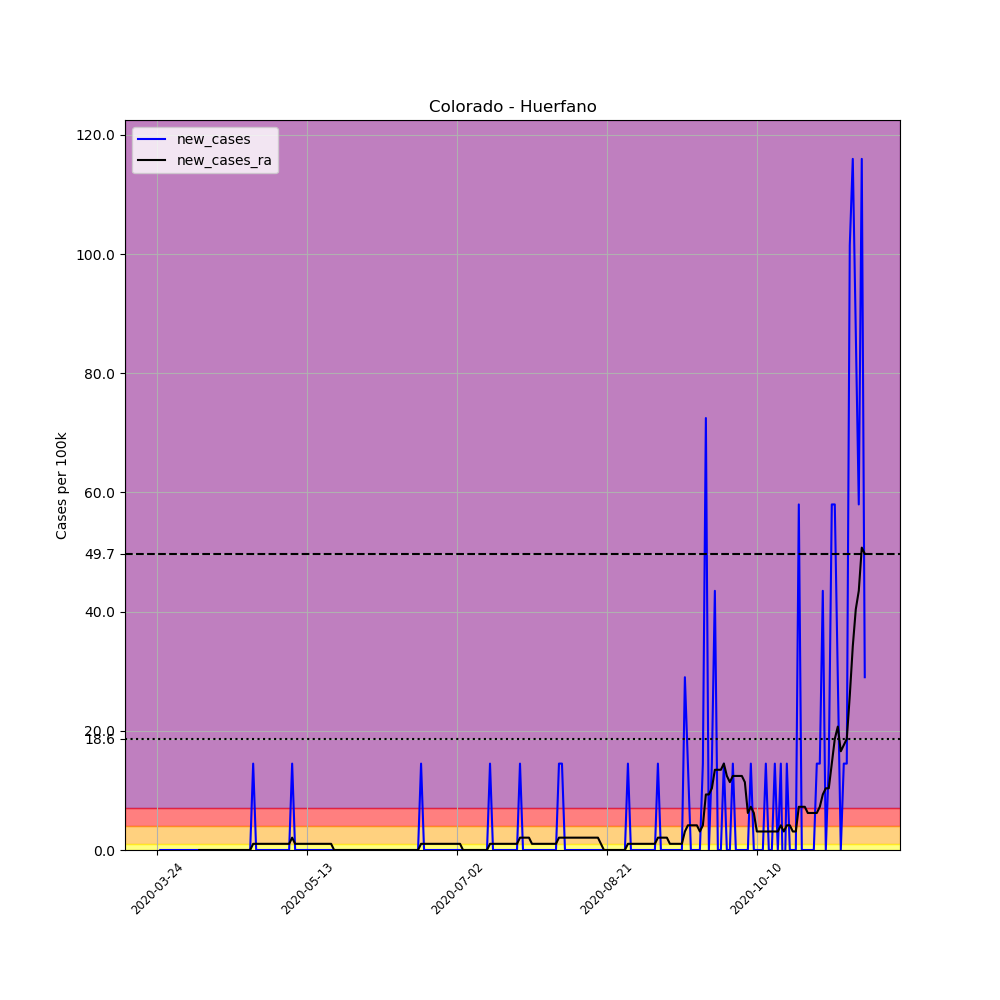

Values plotted in this chart, from the file beside it:
, date, county, state, fips, cases, deaths, COUNTY, STNAME, CTYNAME, POPESTIMATE2019, per_100k, new_cases, new_cases_ra
298455, 2020-03-24, Huerfano, Colorado, 8055, 1, 0, 55, Colorado, Huerfano, 6897, 14.5, , 
298456, 2020-03-25, Huerfano, Colorado, 8055, 1, 0, 55, Colorado, Huerfano, 6897, 14.5, 0.0, 
298457, 2020-03-26, Huerfano, Colorado, 8055, 1, 0, 55, Colorado, Huerfano, 6897, 14.5, 0.0, 
298458, 2020-03-27, Huerfano, Colorado, 8055, 1, 0, 55, Colorado, Huerfano, 6897, 14.5, 0.0, 
298459, 2020-03-28, Huerfano, Colorado, 8055, 1, 0, 55, Colorado, Huerfano, 6897, 14.5, 0.0, 
298460, 2020-03-29, Huerfano, Colorado, 8055, 1, 0, 55, Colorado, Huerfano, 6897, 14.5, 0.0, 
298461, 2020-03-30, Huerfano, Colorado, 8055, 1, 0, 55, Colorado, Huerfano, 6897, 14.5, 0.0, 
298462, 2020-03-31, Huerfano, Colorado, 8055, 1, 0, 55, Colorado, Huerfano, 6897, 14.5, 0.0, 
298463, 2020-04-01, Huerfano, Colorado, 8055, 1, 0, 55, Colorado, Huerfano, 6897, 14.5, 0.0, 
298464, 2020-04-02, Huerfano, Colorado, 8055, 1, 0, 55, Colorado, Huerfano, 6897, 14.5, 0.0, 
298465, 2020-04-03, Huerfano, Colorado, 8055, 1, 0, 55, Colorado, Huerfano, 6897, 14.5, 0.0, 
298466, 2020-04-04, Huerfano, Colorado, 8055, 1, 0, 55, Colorado, Huerfano, 6897, 14.5, 0.0, 
298467, 2020-04-05, Huerfano, Colorado, 8055, 1, 0, 55, Colorado, Huerfano, 6897, 14.5, 0.0, 
298468, 2020-04-06, Huerfano, Colorado, 8055, 1, 0, 55, Colorado, Huerfano, 6897, 14.5, 0.0, 
298469, 2020-04-07, Huerfano, Colorado, 8055, 1, 0, 55, Colorado, Huerfano, 6897, 14.5, 0.0, 0.0
298470, 2020-04-08, Huerfano, Colorado, 8055, 1, 0, 55, Colorado, Huerfano, 6897, 14.5, 0.0, 0.0
298471, 2020-04-09, Huerfano, Colorado, 8055, 1, 0, 55, Colorado, Huerfano, 6897, 14.5, 0.0, 0.0
298472, 2020-04-10, Huerfano, Colorado, 8055, 1, 0, 55, Colorado, Huerfano, 6897, 14.5, 0.0, 0.0
298473, 2020-04-11, Huerfano, Colorado, 8055, 1, 0, 55, Colorado, Huerfano, 6897, 14.5, 0.0, 0.0
298474, 2020-04-12, Huerfano, Colorado, 8055, 1, 0, 55, Colorado, Huerfano, 6897, 14.5, 0.0, 0.0
298475, 2020-04-13, Huerfano, Colorado, 8055, 1, 0, 55, Colorado, Huerfano, 6897, 14.5, 0.0, 0.0
298476, 2020-04-14, Huerfano, Colorado, 8055, 1, 0, 55, Colorado, Huerfano, 6897, 14.5, 0.0, 0.0
298477, 2020-04-15, Huerfano, Colorado, 8055, 1, 0, 55, Colorado, Huerfano, 6897, 14.5, 0.0, 0.0
298478, 2020-04-16, Huerfano, Colorado, 8055, 1, 0, 55, Colorado, Huerfano, 6897, 14.5, 0.0, 0.0
298479, 2020-04-17, Huerfano, Colorado, 8055, 1, 0, 55, Colorado, Huerfano, 6897, 14.5, 0.0, 0.0
298480, 2020-04-18, Huerfano, Colorado, 8055, 1, 0, 55, Colorado, Huerfano, 6897, 14.5, 0.0, 0.0
298481, 2020-04-19, Huerfano, Colorado, 8055, 1, 0, 55, Colorado, Huerfano, 6897, 14.5, 0.0, 0.0
298482, 2020-04-20, Huerfano, Colorado, 8055, 1, 0, 55, Colorado, Huerfano, 6897, 14.5, 0.0, 0.0
298483, 2020-04-21, Huerfano, Colorado, 8055, 1, 0, 55, Colorado, Huerfano, 6897, 14.5, 0.0, 0.0
298484, 2020-04-22, Huerfano, Colorado, 8055, 1, 0, 55, Colorado, Huerfano, 6897, 14.5, 0.0, 0.0
298485, 2020-04-23, Huerfano, Colorado, 8055, 1, 0, 55, Colorado, Huerfano, 6897, 14.5, 0.0, 0.0
298486, 2020-04-24, Huerfano, Colorado, 8055, 1, 0, 55, Colorado, Huerfano, 6897, 14.5, 0.0, 0.0
298487, 2020-04-25, Huerfano, Colorado, 8055, 2, 0, 55, Colorado, Huerfano, 6897, 29, 14.5, 1.036
298488, 2020-04-26, Huerfano, Colorado, 8055, 2, 0, 55, Colorado, Huerfano, 6897, 29, 0.0, 1.036
298489, 2020-04-27, Huerfano, Colorado, 8055, 2, 0, 55, Colorado, Huerfano, 6897, 29, 0.0, 1.036
298490, 2020-04-28, Huerfano, Colorado, 8055, 2, 0, 55, Colorado, Huerfano, 6897, 29, 0.0, 1.036
298491, 2020-04-29, Huerfano, Colorado, 8055, 2, 0, 55, Colorado, Huerfano, 6897, 29, 0.0, 1.036
298492, 2020-04-30, Huerfano, Colorado, 8055, 2, 0, 55, Colorado, Huerfano, 6897, 29, 0.0, 1.036
298493, 2020-05-01, Huerfano, Colorado, 8055, 2, 0, 55, Colorado, Huerfano, 6897, 29, 0.0, 1.036
298494, 2020-05-02, Huerfano, Colorado, 8055, 2, 0, 55, Colorado, Huerfano, 6897, 29, 0.0, 1.036
298495, 2020-05-03, Huerfano, Colorado, 8055, 2, 0, 55, Colorado, Huerfano, 6897, 29, 0.0, 1.036
298496, 2020-05-04, Huerfano, Colorado, 8055, 2, 0, 55, Colorado, Huerfano, 6897, 29, 0.0, 1.036
298497, 2020-05-05, Huerfano, Colorado, 8055, 2, 0, 55, Colorado, Huerfano, 6897, 29, 0.0, 1.036
298498, 2020-05-06, Huerfano, Colorado, 8055, 2, 0, 55, Colorado, Huerfano, 6897, 29, 0.0, 1.036
298499, 2020-05-07, Huerfano, Colorado, 8055, 2, 0, 55, Colorado, Huerfano, 6897, 29, 0.0, 1.036
298500, 2020-05-08, Huerfano, Colorado, 8055, 3, 0, 55, Colorado, Huerfano, 6897, 43.5, 14.5, 2.071
298501, 2020-05-09, Huerfano, Colorado, 8055, 3, 0, 55, Colorado, Huerfano, 6897, 43.5, 0.0, 1.036
298502, 2020-05-10, Huerfano, Colorado, 8055, 3, 0, 55, Colorado, Huerfano, 6897, 43.5, 0.0, 1.036
298503, 2020-05-11, Huerfano, Colorado, 8055, 3, 0, 55, Colorado, Huerfano, 6897, 43.5, 0.0, 1.036
298504, 2020-05-12, Huerfano, Colorado, 8055, 3, 0, 55, Colorado, Huerfano, 6897, 43.5, 0.0, 1.036
298505, 2020-05-13, Huerfano, Colorado, 8055, 3, 0, 55, Colorado, Huerfano, 6897, 43.5, 0.0, 1.036
298506, 2020-05-14, Huerfano, Colorado, 8055, 3, 0, 55, Colorado, Huerfano, 6897, 43.5, 0.0, 1.036
298507, 2020-05-15, Huerfano, Colorado, 8055, 3, 0, 55, Colorado, Huerfano, 6897, 43.5, 0.0, 1.036
298508, 2020-05-16, Huerfano, Colorado, 8055, 3, 0, 55, Colorado, Huerfano, 6897, 43.5, 0.0, 1.036
298509, 2020-05-17, Huerfano, Colorado, 8055, 3, 0, 55, Colorado, Huerfano, 6897, 43.5, 0.0, 1.036
298510, 2020-05-18, Huerfano, Colorado, 8055, 3, 0, 55, Colorado, Huerfano, 6897, 43.5, 0.0, 1.036
298511, 2020-05-19, Huerfano, Colorado, 8055, 3, 0, 55, Colorado, Huerfano, 6897, 43.5, 0.0, 1.036
298512, 2020-05-20, Huerfano, Colorado, 8055, 3, 0, 55, Colorado, Huerfano, 6897, 43.5, 0.0, 1.036
298513, 2020-05-21, Huerfano, Colorado, 8055, 3, 0, 55, Colorado, Huerfano, 6897, 43.5, 0.0, 1.036
298514, 2020-05-22, Huerfano, Colorado, 8055, 3, 0, 55, Colorado, Huerfano, 6897, 43.5, 0.0, 1.2688263138573217e-16
... 177 more rows
